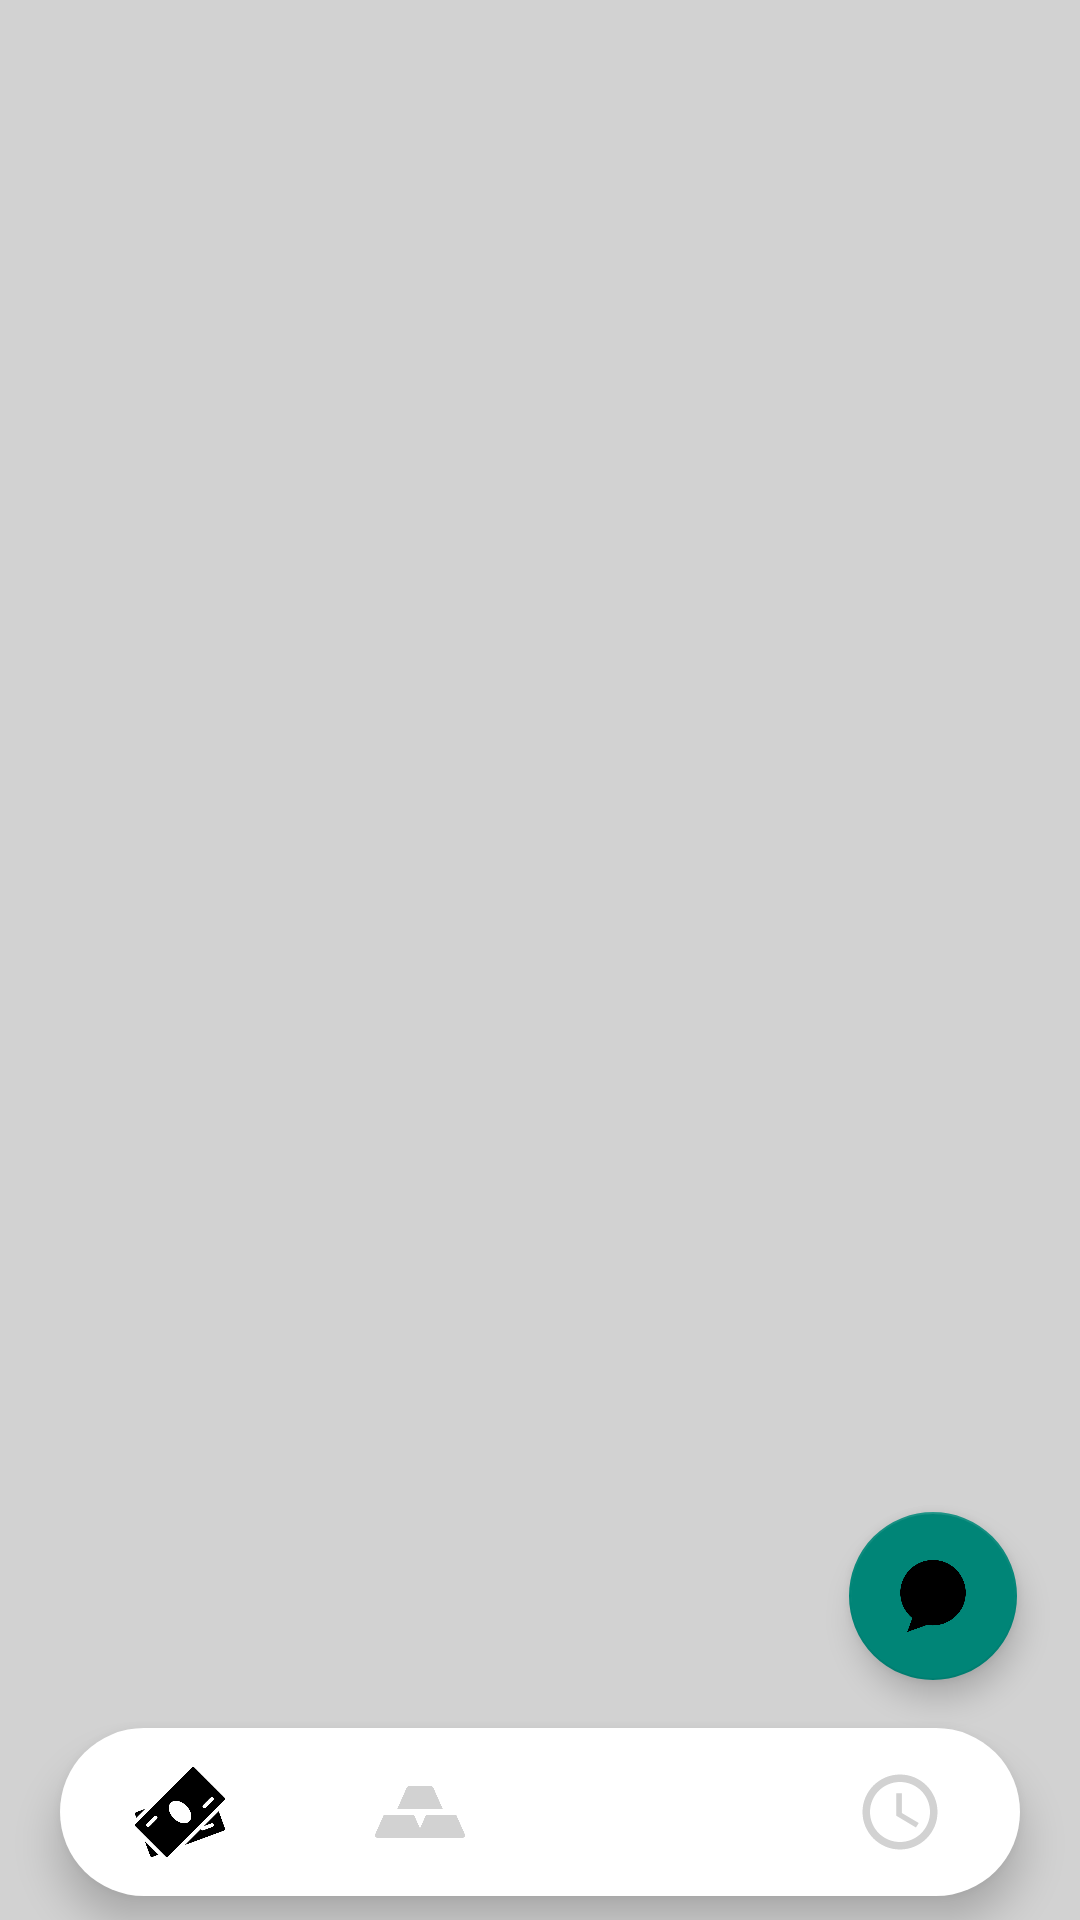

Reconstruct the res/layout file that produces this screen, plus the resources it refers to.
<!-- AndroidManifest.xml: application theme Theme.CurrencyApplication -->
<!-- res/layout/activity_main.xml -->
<?xml version="1.0" encoding="utf-8"?>
<RelativeLayout xmlns:android="http://schemas.android.com/apk/res/android"
    xmlns:app="http://schemas.android.com/apk/res-auto"
    xmlns:tools="http://schemas.android.com/tools"
    android:layout_width="match_parent"
    android:layout_height="match_parent"
    android:background="@color/light_white"
    tools:context=".View.MainActivity"
    android:id="@+id/fragment_container">

    <com.google.android.material.floatingactionbutton.FloatingActionButton
        android:id="@+id/supportButton"
        android:layout_width="wrap_content"
        android:layout_height="wrap_content"
        android:layout_alignParentRight="true"
        android:layout_alignParentBottom="true"
        android:layout_marginRight="21dp"
        android:layout_marginBottom="80dp"
        android:contentDescription="fab_content_desc"
        app:srcCompat="@drawable/speech_bubble" />

    <com.google.android.material.bottomnavigation.BottomNavigationView
        android:id="@+id/bottom_navigation"
        android:layout_width="match_parent"
        android:layout_height="wrap_content"
        android:layout_alignParentBottom="true"
        android:layout_marginLeft="20dp"
        android:layout_marginRight="20dp"
        android:layout_marginBottom="8dp"
        android:background="@drawable/round_corner"
        android:elevation="20dp"
        app:itemIconSize="30dp"
        app:itemIconTint="@drawable/item_selector"
        app:itemRippleColor="@android:color/transparent"
        app:labelVisibilityMode="unlabeled"
        app:menu="@menu/menu" />

</RelativeLayout>
<!-- resources referenced by this layout -->
<resources>
  <color name="light_white">#D2D2D2</color>
  <!-- drawable item_selector (drawable) -->
  <?xml version="1.0" encoding="utf-8"?>
  <selector xmlns:android="http://schemas.android.com/apk/res/android">
  
      <item android:state_pressed="true" android:color="@color/black"/>
      <item android:state_checked="true" android:color="@color/black"/>
      <item android:color="@color/light_white"/>
  </selector>
  <!-- drawable round_corner (drawable) -->
  <?xml version="1.0" encoding="utf-8"?>
  <shape xmlns:android="http://schemas.android.com/apk/res/android"
      android:shape="rectangle">
  
      <solid android:color="@color/white" />
      <corners android:radius="100dp"/>
  </shape>
  <!-- drawable speech_bubble: png bitmap (drawable-v24, 10118 bytes) -->
  <style name="Theme.CurrencyApplication" parent="Theme.AppCompat.DayNight.NoActionBar">
          
          <item name="colorPrimary">@color/black</item>
          <item name="colorPrimaryVariant">@color/black</item>
          <item name="colorOnPrimary">@color/white</item>
          
          <item name="colorSecondary">@color/teal_200</item>
          <item name="colorSecondaryVariant">@color/teal_700</item>
          <item name="colorOnSecondary">@color/black</item>
          
          <item name="android:statusBarColor" tools:targetApi="l">?attr/colorPrimaryVariant</item>
          
      </style>
  <color name="black">#FF000000</color>
  <color name="white">#FFFFFF</color>
  <color name="teal_200">#FF03DAC5</color>
  <color name="teal_700">#FF018786</color>
</resources>
